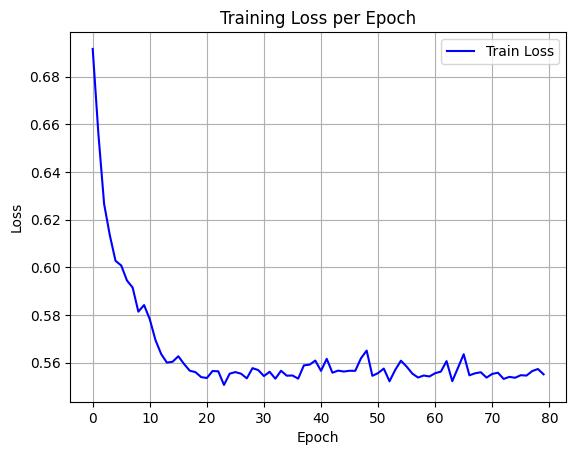

The data file committed next to this chart (first rows):
epoch, train_loss
0, 0.6916
1, 0.6559
2, 0.6266
3, 0.6134
4, 0.6027
5, 0.6008
6, 0.5945
7, 0.5915
8, 0.5814
9, 0.5842
10, 0.5782
11, 0.5695
12, 0.5636
13, 0.56
14, 0.5604
15, 0.5627
16, 0.5595
17, 0.5566
18, 0.556
19, 0.5539
20, 0.5535
21, 0.5565
22, 0.5564
23, 0.5507
24, 0.5554
25, 0.556
26, 0.5553
27, 0.5534
28, 0.5577
29, 0.5569
30, 0.5544
31, 0.5562
32, 0.5533
33, 0.5566
34, 0.5545
35, 0.5546
36, 0.5533
37, 0.5589
38, 0.5592
39, 0.5609
40, 0.5565
41, 0.5616
42, 0.5558
43, 0.5567
44, 0.5563
45, 0.5566
46, 0.5566
47, 0.5618
48, 0.5651
49, 0.5545
50, 0.5556
51, 0.5575
52, 0.5522
53, 0.5569
54, 0.5608
55, 0.5584
56, 0.5554
57, 0.5538
58, 0.5546
59, 0.5542
... 20 more rows
